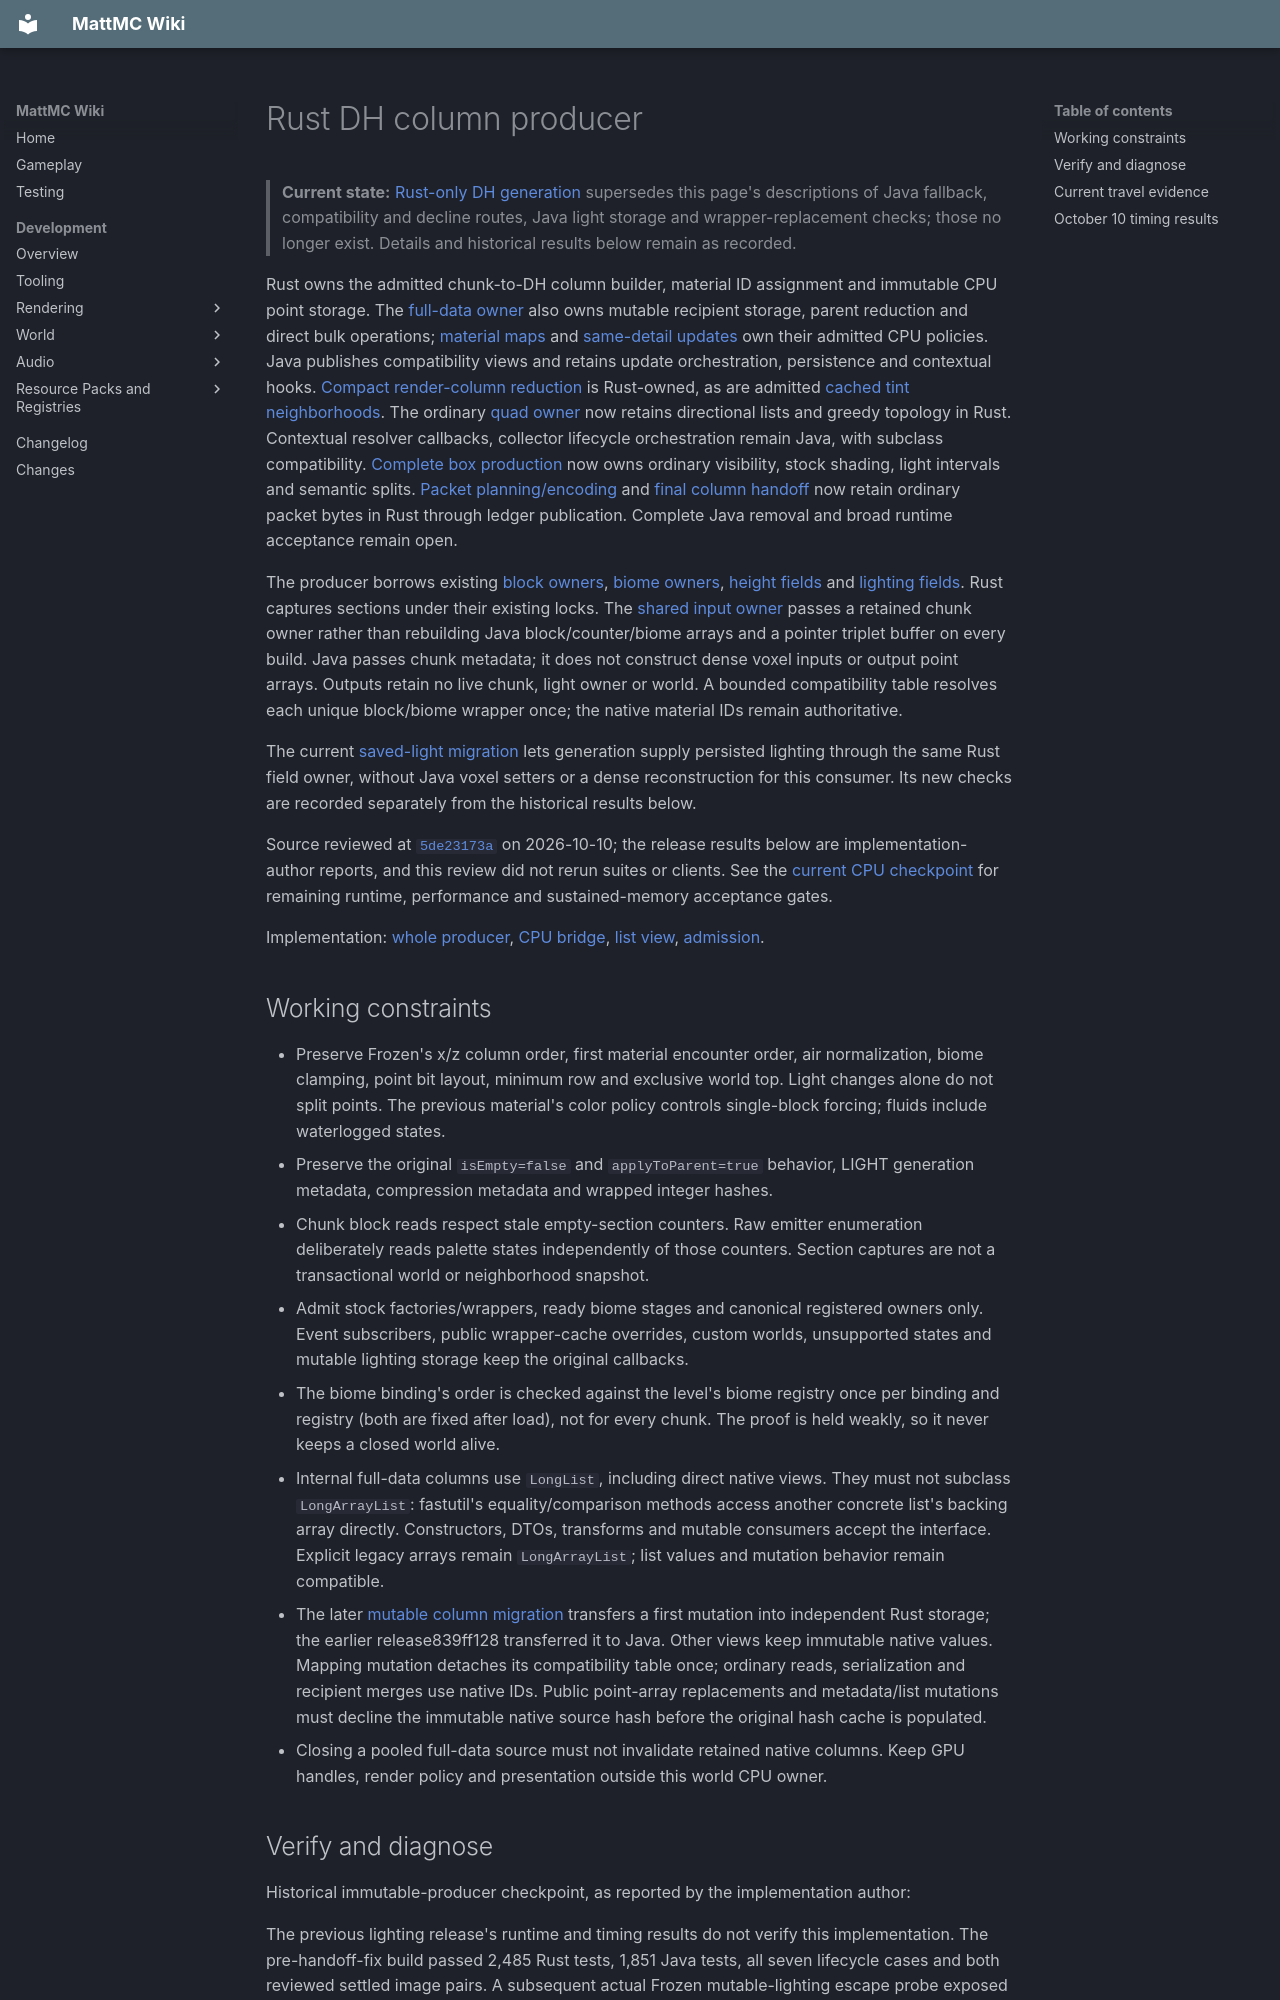

repository: HungLo2020/MattMC · page: development/world/chunk/RUST-DH-COLUMNS/index.html · generator: mkdocs

# Rust DH column producer

> **Current state:** [Rust-only DH generation](RUST-DH-GENERATION.md) supersedes this page's
> descriptions of Java fallback, compatibility and decline routes, Java light
> storage and wrapper-replacement checks; those no longer exist. Details and
> historical results below remain as recorded.

Rust owns the admitted chunk-to-DH column builder, material ID assignment and
immutable CPU point storage. The [full-data owner](RUST-DH-FULL-DATA.md) also owns
mutable recipient storage, parent reduction and direct bulk operations;
[material maps](RUST-DH-MATERIAL-MAPS.md) and
[same-detail updates](RUST-DH-SOURCE-UPDATES.md) own their admitted CPU policies.
Java publishes compatibility views and retains update orchestration, persistence
and contextual hooks. [Compact render-column reduction](../../rendering/RUST-DH-RENDER-COLUMNS.md)
is Rust-owned, as are admitted [cached tint neighborhoods](../biome/RUST-DH-TINT.md).
The ordinary [quad owner](../../rendering/RUST-DH-QUADS.md) now retains
directional lists and greedy topology in Rust. Contextual resolver callbacks,
collector lifecycle orchestration remain Java, with subclass compatibility.
[Complete box production](../../rendering/RUST-DH-VERTICAL-FACES.md) now owns
ordinary visibility, stock shading, light intervals and semantic splits.
[Packet planning/encoding](../../rendering/RUST-DH-PACKETS.md) and
[final column handoff](../../rendering/RUST-DH-COLUMN-HANDOFF.md) now retain
ordinary packet bytes in Rust through ledger publication. Complete Java removal
and broad runtime acceptance remain open.

The producer borrows existing [block owners](RUST-LIVE-SECTIONS.md),
[biome owners](../biome/RUST-LIVE-BIOMES.md),
[height fields](RUST-DH-HEIGHTMAPS.md) and
[lighting fields](../lighting/RUST-DH-LIGHTING.md). Rust captures sections under
their existing locks. The [shared input owner](RUST-DH-CHUNK-INPUTS.md)
passes a retained chunk owner rather than rebuilding Java block/counter/biome
arrays and a pointer triplet buffer on every build. Java passes chunk metadata; it does
not construct dense voxel inputs or output point arrays. Outputs retain no live
chunk, light owner or world. A bounded compatibility table resolves each unique
block/biome wrapper once; the native material IDs remain authoritative.

The current [saved-light migration](../lighting/RUST-DH-SAVED-LIGHT.md) lets
generation supply persisted lighting through the same Rust field owner, without
Java voxel setters or a dense reconstruction for this consumer. Its new checks
are recorded separately from the historical results below.

Source reviewed at [`5de23173a`](https://github.com/HungLo2020/MattMC/commit/5de23173ae5b61fb17887589d4dff69a6b17fc77) on 2026-10-10; the release results below are
implementation-author reports, and this review did not rerun suites or clients.
See the [current CPU checkpoint](../../rendering/GOAL-5-STATUS.md#october-10-retained-world-and-dh-reduction-cpu-checkpoint)
for remaining runtime, performance and sustained-memory acceptance gates.

Implementation: [whole producer](https://github.com/HungLo2020/MattMC/tree/master/src/main/rust/world/level/chunk/dh_columns),
[CPU bridge](https://github.com/HungLo2020/MattMC/blob/master/src/main/java/net/minecraft/world/level/chunk/NativeDhColumns.java),
[list view](https://github.com/HungLo2020/MattMC/blob/master/src/main/java/net/minecraft/world/level/chunk/NativeDhColumnList.java),
[admission](https://github.com/HungLo2020/MattMC/blob/master/src/main/java/com/seibel/distanthorizons/core/dataObjects/transformers/LodDataBuilder.java).
